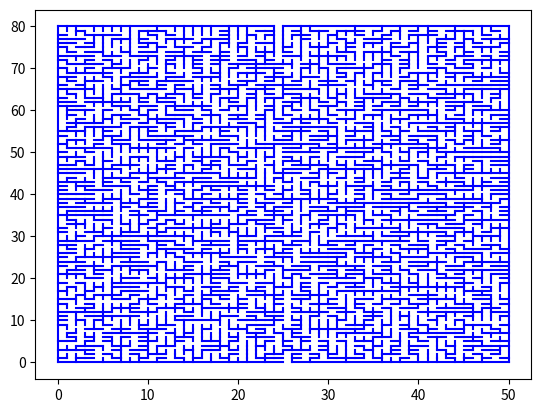

Source code (Python):
import numpy as np
import matplotlib.pyplot as plt

# Creates a maze of specified height and width
n = 50  # height
m = 80  # width
spikyless = 1 # you can try to make it slightly slightly harder by increasing this

# x and y give the points to be plotted
x = [0, int(round(n / 2)), round(n / 2) + 1, n, 0, round(n / 2) - 1, round(n / 2), n, 0, 0, n, n]
y = [0, 0, 0, 0, m, m, m, m, 0, m, 0, m]
line_list = []  # list of the lines added

# write down the side points
point_list = [] # point_list holds all the points that end walls
for i in range(n):
    point_list.append([i, 0]),point_list.append([i, -1])
    point_list.append([i, m]),point_list.append([i, m+1])
for i in range(m):
    point_list.append([0, i]),point_list.append([-1, i])
    point_list.append([n, i]),point_list.append([n+1, i])

available_points = [] # available_points holds all the points from which new walls may be drawn
for i in range(n - 2):
    available_points.append([i + 1, 0])
    available_points.append([i + 1, m])
for i in range(m - 2):
    available_points.append([0, i + 1])
    available_points.append([n, i + 1])

def check_if_in(item, list):  # True if item is in the list
    for i in list:
        if i == item:
            return True
    return False

def new_line():  # creates a new line that doesn't close anything off, unless it fails 10 times in a row
    [x1, y1] = available_points[np.random.choice(range(len(available_points)))]  # choose point from pointlist

    # choose direction
    dir = [[1, 0], [0, 1], [-1, 0], [0, -1]]
    ch = np.random.choice(range(4))
    [x2, y2] = [x1 + dir[ch][0], y1 + dir[ch][1]]

    # check if the line is valid
    if check_if_in([x2, y2], point_list):
        # check if the point is valid
        surr = 0
        for i in dir:
            if check_if_in([x1+i[0],y1+i[1]],point_list):
                surr+=1 # count the surrounding unavailable points
        if check_if_in([x1,y1],available_points) and surr==4:
            for i in range(spikyless):
                available_points.remove([x1,y1])
        return
    else:  # add the line and point to the lists if valid
        point_list.append([x2, y2])
        for i in range(spikyless): # to grow the larger trees even larger
            available_points.append([x2,y2])
        line_list.append([x1, x2, y1, y2])
        x.append(x1), x.append(x2)
        y.append(y1), y.append(y2)

while len(available_points)>0:
    [x1, y1] = available_points[np.random.choice(range(len(available_points)))] # choose point from pointlist
    new_line()

# you'd like to see it wouldn't you...
def draw(x, y):
    for i in range(0, len(x), 2):
        plt.plot(x[i:i + 2], y[i:i + 2], 'b')
    plt.show()
draw(x, y)